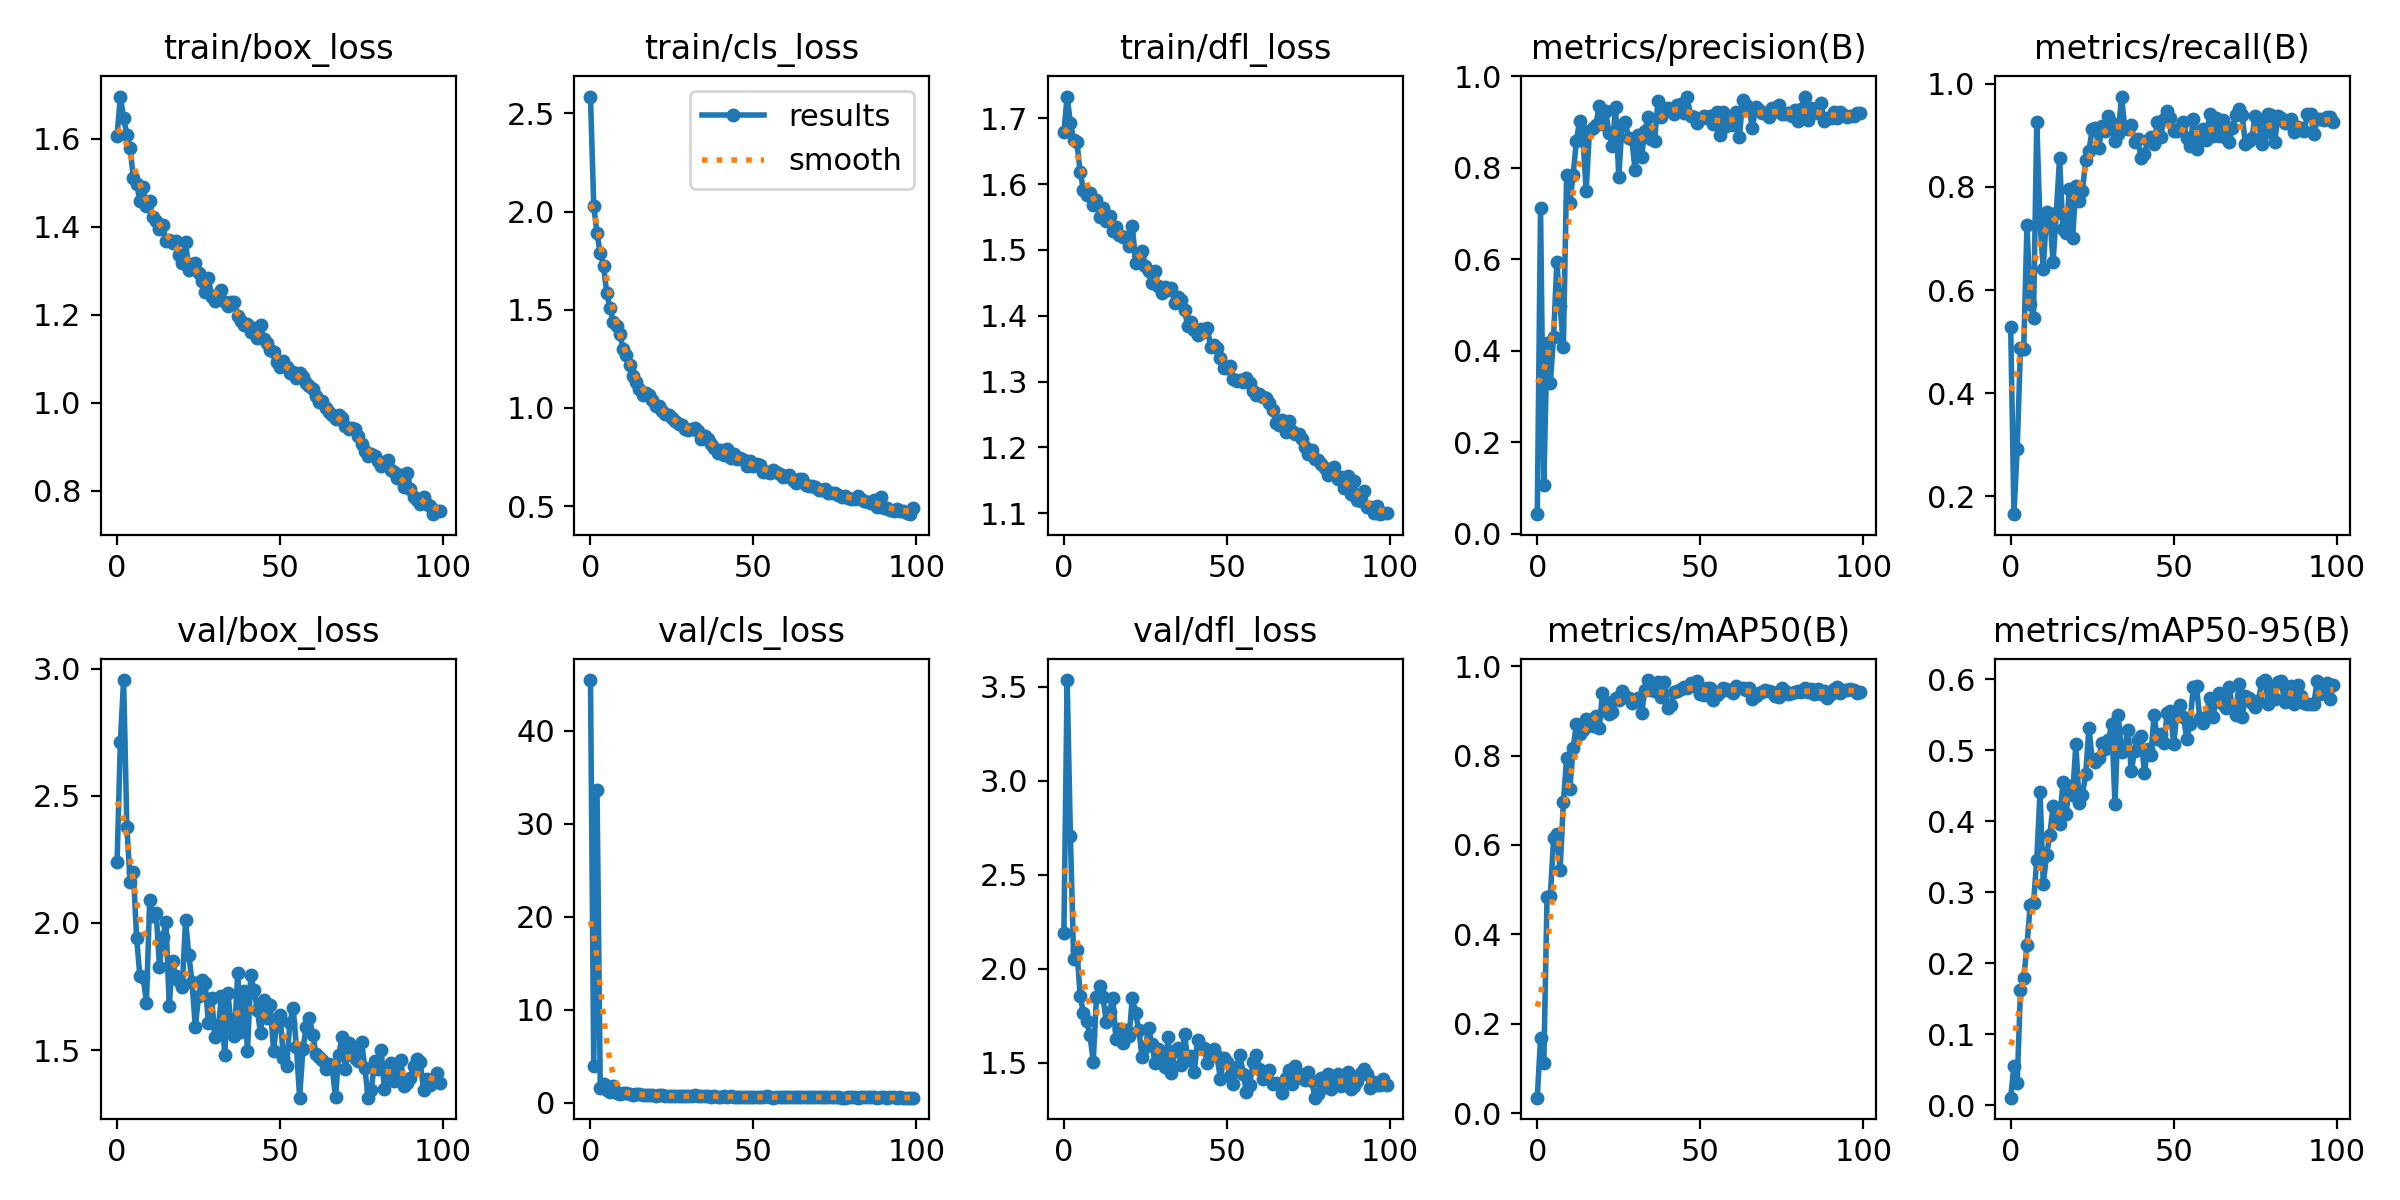

Values plotted in this chart, from the file beside it:
epoch, train/box_loss, train/cls_loss, train/dfl_loss, metrics/precision(B), metrics/recall(B), metrics/mAP50(B), metrics/mAP50-95(B), val/box_loss, val/cls_loss, val/dfl_loss, lr/pg0, lr/pg1, lr/pg2
0, 1.607, 2.585, 1.679, 0.04238, 0.5291, 0.03475, 0.01066, 2.24, 45.48, 2.189, 0.0004727, 0.0004727, 0.0004727
1, 1.696, 2.029, 1.733, 0.7124, 0.1653, 0.1693, 0.056, 2.712, 3.918, 3.537, 0.0009397, 0.0009397, 0.0009397
2, 1.647, 1.889, 1.693, 0.1058, 0.2925, 0.112, 0.03104, 2.956, 33.69, 2.707, 0.001397, 0.001397, 0.001397
3, 1.61, 1.788, 1.668, 0.4161, 0.4867, 0.484, 0.1623, 2.379, 1.606, 2.055, 0.001387, 0.001387, 0.001387
4, 1.579, 1.725, 1.663, 0.3295, 0.4854, 0.4849, 0.1788, 2.163, 1.952, 2.102, 0.001387, 0.001387, 0.001387
5, 1.51, 1.583, 1.618, 0.4297, 0.7268, 0.6148, 0.2256, 2.2, 1.311, 1.853, 0.001372, 0.001372, 0.001372
6, 1.496, 1.51, 1.591, 0.5932, 0.573, 0.6241, 0.2828, 1.939, 1.185, 1.764, 0.001358, 0.001358, 0.001358
7, 1.459, 1.438, 1.583, 0.4985, 0.5449, 0.545, 0.2846, 1.79, 1.758, 1.72, 0.001344, 0.001344, 0.001344
8, 1.49, 1.418, 1.586, 0.4071, 0.9266, 0.695, 0.3458, 1.788, 1.066, 1.646, 0.00133, 0.00133, 0.00133
9, 1.448, 1.379, 1.568, 0.7834, 0.7302, 0.7945, 0.4417, 1.686, 0.9422, 1.506, 0.001316, 0.001316, 0.001316
10, 1.458, 1.3, 1.575, 0.7233, 0.6401, 0.7248, 0.312, 2.091, 1.082, 1.852, 0.001302, 0.001302, 0.001302
11, 1.421, 1.271, 1.549, 0.784, 0.7505, 0.8169, 0.3525, 2.028, 1.058, 1.911, 0.001288, 0.001288, 0.001288
12, 1.413, 1.218, 1.564, 0.859, 0.7424, 0.8704, 0.3809, 2.041, 0.9136, 1.849, 0.001273, 0.001273, 0.001273
13, 1.395, 1.161, 1.543, 0.9025, 0.6547, 0.8474, 0.4217, 1.827, 0.8562, 1.717, 0.001259, 0.001259, 0.001259
14, 1.404, 1.133, 1.552, 0.8655, 0.7504, 0.8575, 0.4001, 1.943, 0.8969, 1.773, 0.001245, 0.001245, 0.001245
15, 1.367, 1.097, 1.529, 0.7486, 0.8564, 0.8829, 0.3963, 2.003, 0.873, 1.845, 0.001231, 0.001231, 0.001231
16, 1.37, 1.064, 1.534, 0.8804, 0.7177, 0.8789, 0.4551, 1.675, 0.837, 1.628, 0.001217, 0.001217, 0.001217
17, 1.363, 1.074, 1.522, 0.8875, 0.7116, 0.866, 0.4102, 1.85, 0.8521, 1.682, 0.001203, 0.001203, 0.001203
18, 1.367, 1.066, 1.52, 0.8941, 0.7953, 0.8886, 0.4502, 1.79, 0.8142, 1.608, 0.001189, 0.001189, 0.001189
19, 1.337, 1.042, 1.519, 0.9352, 0.7011, 0.861, 0.4376, 1.771, 0.8474, 1.677, 0.001174, 0.001174, 0.001174
20, 1.317, 1.01, 1.506, 0.8954, 0.8022, 0.9406, 0.5087, 1.748, 0.7625, 1.64, 0.00116, 0.00116, 0.00116
21, 1.364, 1.009, 1.537, 0.9236, 0.7731, 0.9207, 0.4255, 2.012, 0.7997, 1.847, 0.001146, 0.001146, 0.001146
22, 1.302, 0.9859, 1.48, 0.8747, 0.7917, 0.893, 0.4378, 1.874, 0.7936, 1.764, 0.001132, 0.001132, 0.001132
23, 1.315, 0.9697, 1.491, 0.846, 0.8514, 0.8983, 0.4661, 1.766, 0.7589, 1.673, 0.001118, 0.001118, 0.001118
24, 1.318, 0.9629, 1.499, 0.9329, 0.8699, 0.9285, 0.5321, 1.59, 0.721, 1.532, 0.001104, 0.001104, 0.001104
25, 1.296, 0.9484, 1.475, 0.7796, 0.9116, 0.9242, 0.4873, 1.714, 0.7192, 1.582, 0.001089, 0.001089, 0.001089
26, 1.278, 0.933, 1.468, 0.8931, 0.9148, 0.9452, 0.4833, 1.774, 0.711, 1.685, 0.001075, 0.001075, 0.001075
27, 1.252, 0.9203, 1.449, 0.8998, 0.8759, 0.933, 0.489, 1.764, 0.7287, 1.599, 0.001061, 0.001061, 0.001061
28, 1.284, 0.9107, 1.468, 0.8647, 0.9178, 0.9288, 0.5099, 1.608, 0.6882, 1.497, 0.001047, 0.001047, 0.001047
29, 1.24, 0.8902, 1.446, 0.8617, 0.9089, 0.9166, 0.5022, 1.706, 0.7058, 1.574, 0.001033, 0.001033, 0.001033
30, 1.232, 0.8851, 1.435, 0.7945, 0.9368, 0.9245, 0.5143, 1.552, 0.7125, 1.531, 0.001019, 0.001019, 0.001019
31, 1.247, 0.8925, 1.444, 0.872, 0.9237, 0.9284, 0.5376, 1.581, 0.6655, 1.48, 0.001005, 0.001005, 0.001005
32, 1.257, 0.8989, 1.438, 0.8234, 0.8894, 0.8956, 0.4241, 1.713, 0.7841, 1.636, 0.0009904, 0.0009904, 0.0009904
33, 1.228, 0.8849, 1.443, 0.8809, 0.9031, 0.9458, 0.5499, 1.479, 0.6574, 1.448, 0.0009763, 0.0009763, 0.0009763
34, 1.22, 0.8419, 1.419, 0.9107, 0.9754, 0.9689, 0.4983, 1.723, 0.6771, 1.562, 0.0009622, 0.0009622, 0.0009622
35, 1.229, 0.858, 1.428, 0.8633, 0.9141, 0.9464, 0.5047, 1.593, 0.6626, 1.577, 0.000948, 0.000948, 0.000948
36, 1.228, 0.8406, 1.424, 0.8587, 0.912, 0.9443, 0.5294, 1.554, 0.684, 1.488, 0.0009338, 0.0009338, 0.0009338
37, 1.198, 0.814, 1.409, 0.9454, 0.9202, 0.9649, 0.471, 1.803, 0.6559, 1.655, 0.0009197, 0.0009197, 0.0009197
38, 1.186, 0.7984, 1.384, 0.9101, 0.8878, 0.9315, 0.4991, 1.571, 0.6788, 1.514, 0.0009056, 0.0009056, 0.0009056
39, 1.176, 0.7709, 1.391, 0.9309, 0.8924, 0.9647, 0.5154, 1.733, 0.6452, 1.539, 0.0008914, 0.0008914, 0.0008914
40, 1.178, 0.7854, 1.379, 0.93, 0.8553, 0.9057, 0.5209, 1.496, 0.6447, 1.453, 0.0008773, 0.0008773, 0.0008773
41, 1.161, 0.7597, 1.371, 0.9266, 0.8639, 0.9125, 0.4682, 1.794, 0.7179, 1.619, 0.0008631, 0.0008631, 0.0008631
42, 1.17, 0.7901, 1.38, 0.9173, 0.8906, 0.9422, 0.5022, 1.734, 0.6523, 1.587, 0.000849, 0.000849, 0.000849
43, 1.146, 0.7455, 1.375, 0.9371, 0.8977, 0.9437, 0.4939, 1.659, 0.679, 1.581, 0.0008348, 0.0008348, 0.0008348
44, 1.176, 0.7646, 1.382, 0.9383, 0.8824, 0.9483, 0.5502, 1.566, 0.633, 1.497, 0.0008207, 0.0008207, 0.0008207
45, 1.145, 0.7392, 1.353, 0.9194, 0.927, 0.9537, 0.5157, 1.696, 0.6135, 1.564, 0.0008065, 0.0008065, 0.0008065
46, 1.135, 0.745, 1.356, 0.9542, 0.8972, 0.9506, 0.5228, 1.627, 0.6388, 1.573, 0.0007924, 0.0007924, 0.0007924
47, 1.119, 0.7357, 1.351, 0.9127, 0.9324, 0.9629, 0.5099, 1.677, 0.6276, 1.535, 0.0007782, 0.0007782, 0.0007782
48, 1.114, 0.7029, 1.335, 0.9098, 0.948, 0.9552, 0.5521, 1.498, 0.5852, 1.413, 0.0007641, 0.0007641, 0.0007641
49, 1.092, 0.7318, 1.321, 0.8963, 0.934, 0.9673, 0.555, 1.607, 0.5969, 1.525, 0.0007499, 0.0007499, 0.0007499
50, 1.081, 0.7048, 1.321, 0.9064, 0.9081, 0.9383, 0.5092, 1.638, 0.6187, 1.504, 0.0007358, 0.0007358, 0.0007358
51, 1.095, 0.7156, 1.324, 0.9126, 0.9092, 0.9352, 0.553, 1.47, 0.5928, 1.43, 0.0007216, 0.0007216, 0.0007216
52, 1.081, 0.7082, 1.304, 0.9073, 0.915, 0.9516, 0.5644, 1.437, 0.5737, 1.388, 0.0007075, 0.0007075, 0.0007075
53, 1.068, 0.6736, 1.301, 0.9117, 0.9267, 0.9501, 0.5472, 1.607, 0.6083, 1.479, 0.0006934, 0.0006934, 0.0006934
54, 1.069, 0.6755, 1.302, 0.8958, 0.8945, 0.9242, 0.5165, 1.667, 0.6638, 1.54, 0.0006792, 0.0006792, 0.0006792
55, 1.057, 0.668, 1.299, 0.9222, 0.8795, 0.9361, 0.5368, 1.513, 0.5927, 1.443, 0.0006651, 0.0006651, 0.0006651
56, 1.069, 0.6856, 1.306, 0.8709, 0.9312, 0.9424, 0.5901, 1.312, 0.5458, 1.345, 0.0006509, 0.0006509, 0.0006509
57, 1.058, 0.6735, 1.298, 0.921, 0.8745, 0.951, 0.5906, 1.504, 0.5982, 1.381, 0.0006368, 0.0006368, 0.0006368
58, 1.045, 0.6619, 1.286, 0.8898, 0.9089, 0.9495, 0.5451, 1.589, 0.5877, 1.503, 0.0006226, 0.0006226, 0.0006226
59, 1.037, 0.6478, 1.28, 0.9002, 0.912, 0.9453, 0.5386, 1.624, 0.6336, 1.544, 0.0006085, 0.0006085, 0.0006085
... 40 more rows
